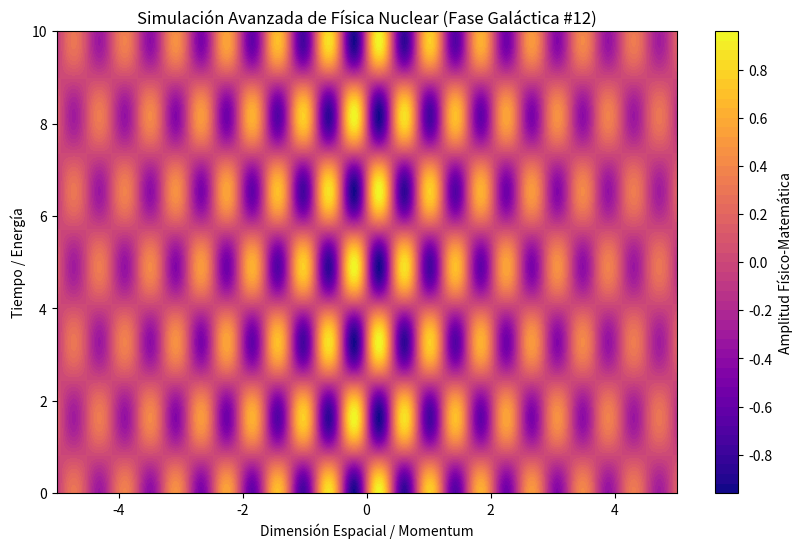

This chart was generated by the following Python code:
%matplotlib inline
# Simulación Galáctica: Física Nuclear - Variante 12
import numpy as np
import matplotlib.pyplot as plt

# Parámetros Físicos Aleatorios
param_1 = 7.644
param_2 = 1.924
param_3 = 0.257

t = np.linspace(0, 10, 500)
x = np.linspace(-5, 5, 500)
X, T = np.meshgrid(x, t)

# Ecuación Base (Avanzada)
Z = np.sin(X * param_1) * np.cos(T * param_2) * np.exp(-np.abs(X) * param_3)

plt.figure(figsize=(10, 6))
plt.contourf(X, T, Z, 50, cmap='plasma')
plt.colorbar(label='Amplitud Físico-Matemática')
plt.title(r'Simulación Avanzada de Física Nuclear (Fase Galáctica #12)')
plt.xlabel('Dimensión Espacial / Momentum')
plt.ylabel('Tiempo / Energía')
plt.show()
